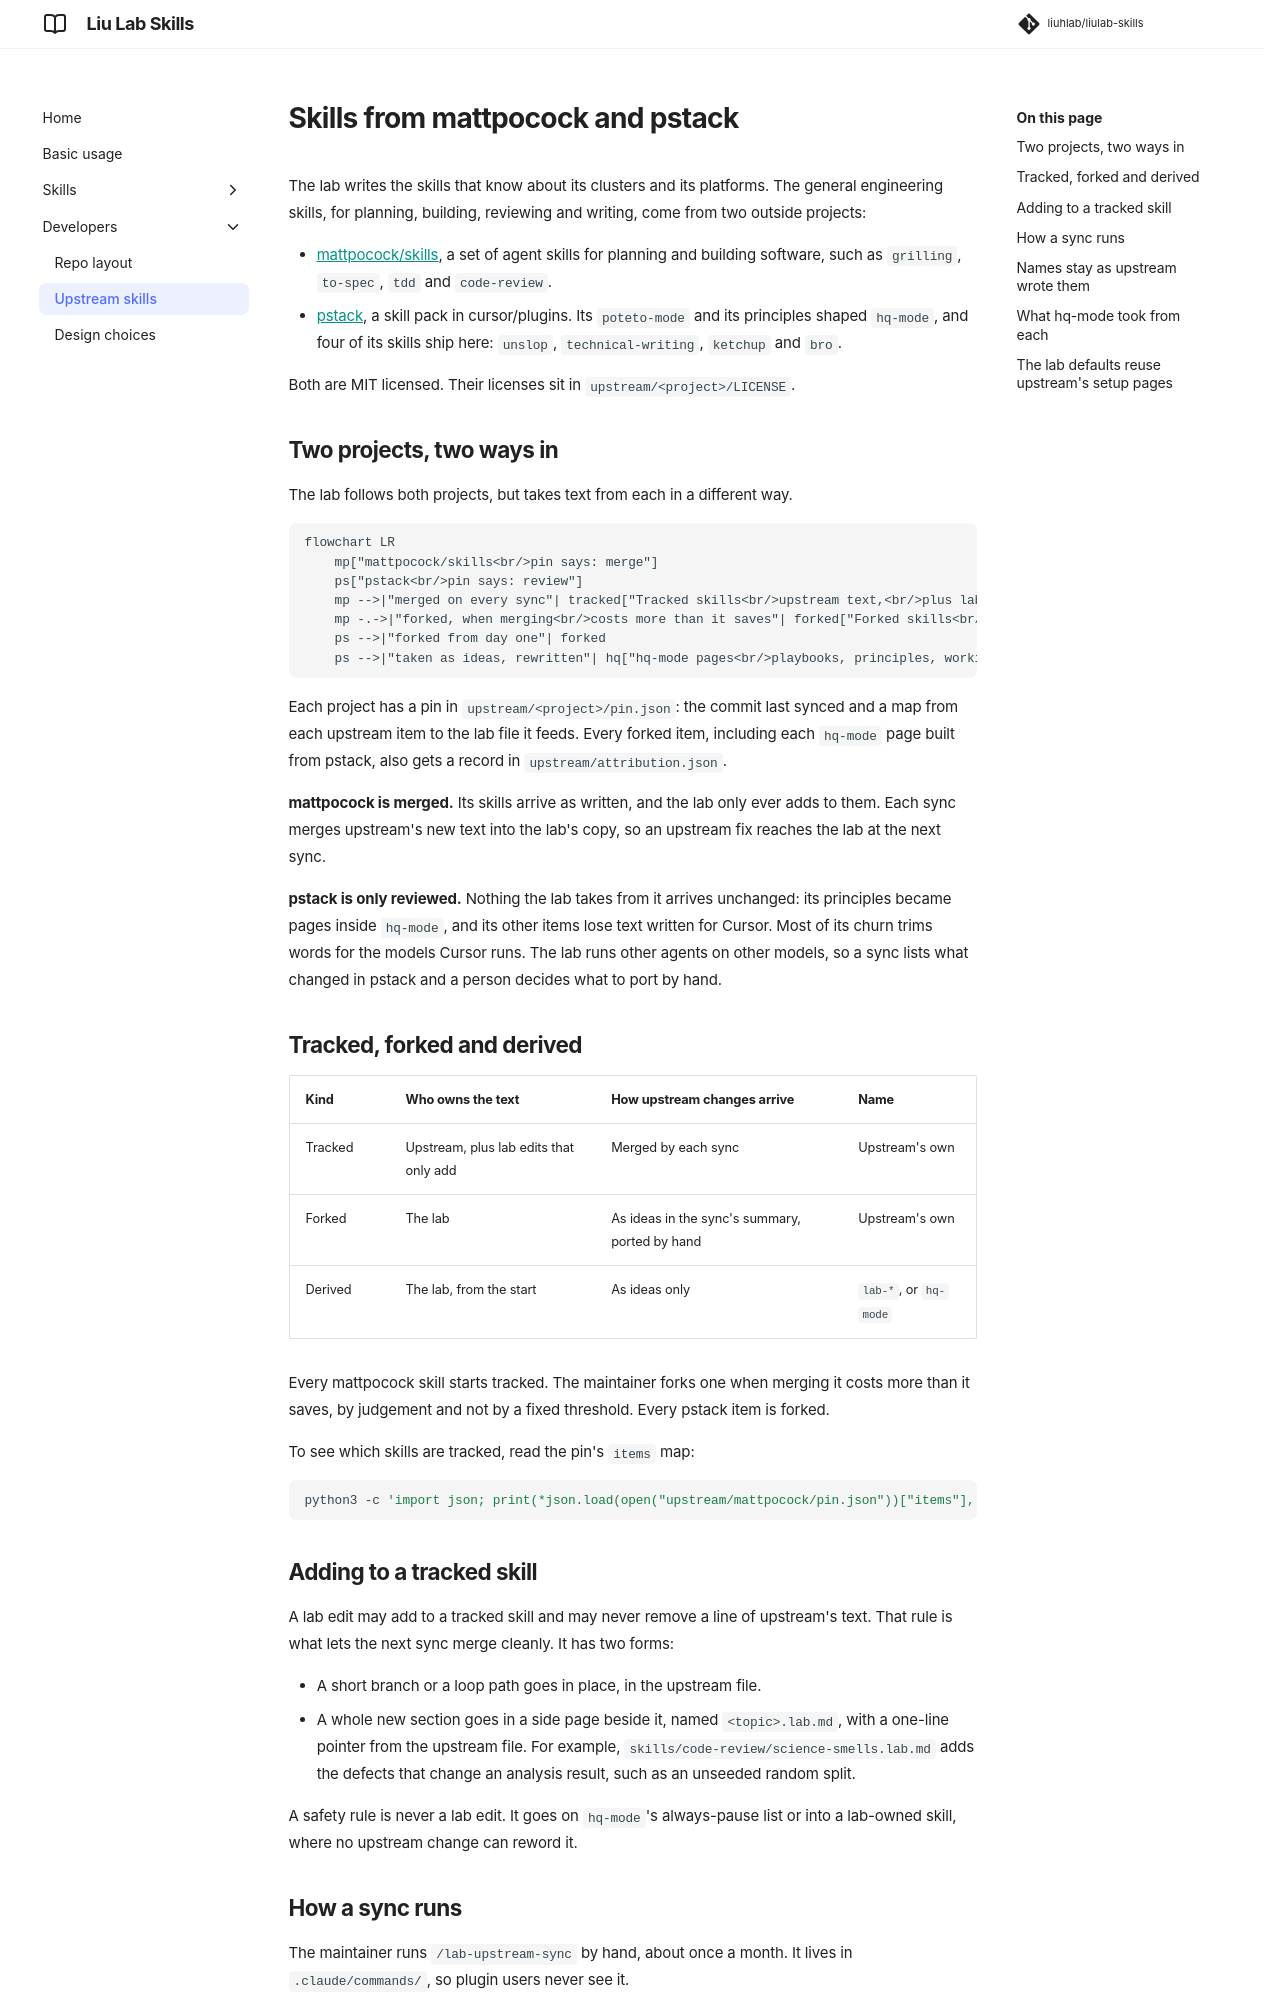

repository: liuhlab/liulab-skills · page: developers/upstreams/index.html · generator: mkdocs

# Skills from mattpocock and pstack

The lab writes the skills that know about its clusters and its platforms. The general
engineering skills, for planning, building, reviewing and writing, come from two outside
projects:

- [mattpocock/skills](https://github.com/mattpocock/skills), a set of agent skills for
  planning and building software, such as `grilling`, `to-spec`, `tdd` and `code-review`.
- [pstack](https://github.com/cursor/plugins/tree/main/pstack), a skill pack in
  cursor/plugins. Its `poteto-mode` and its principles shaped `hq-mode`, and four of its
  skills ship here: `unslop`, `technical-writing`, `ketchup` and `bro`.

Both are MIT licensed. Their licenses sit in `upstream/<project>/LICENSE`.

## Two projects, two ways in

The lab follows both projects, but takes text from each in a different way.

```mermaid
flowchart LR
    mp["mattpocock/skills<br/>pin says: merge"]
    ps["pstack<br/>pin says: review"]
    mp -->|"merged on every sync"| tracked["Tracked skills<br/>upstream text,<br/>plus lab edits that only add"]
    mp -.->|"forked, when merging<br/>costs more than it saves"| forked["Forked skills<br/>owned by the lab"]
    ps -->|"forked from day one"| forked
    ps -->|"taken as ideas, rewritten"| hq["hq-mode pages<br/>playbooks, principles, working style"]
```

Each project has a pin in `upstream/<project>/pin.json`: the commit last synced and a map
from each upstream item to the lab file it feeds. Every forked item, including each `hq-mode`
page built from pstack, also gets a record in `upstream/attribution.json`.

**mattpocock is merged.** Its skills arrive as written, and the lab only ever adds to them.
Each sync merges upstream's new text into the lab's copy, so an upstream fix reaches the lab
at the next sync.

**pstack is only reviewed.** Nothing the lab takes from it arrives unchanged: its principles
became pages inside `hq-mode`, and its other items lose text written for Cursor. Most of
its churn trims words for the models Cursor runs. The lab runs other agents on other models,
so a sync lists what changed in pstack and a person decides what to port by hand.

## Tracked, forked and derived

| Kind | Who owns the text | How upstream changes arrive | Name |
| --- | --- | --- | --- |
| Tracked | Upstream, plus lab edits that only add | Merged by each sync | Upstream's own |
| Forked | The lab | As ideas in the sync's summary, ported by hand | Upstream's own |
| Derived | The lab, from the start | As ideas only | `lab-*`, or `hq-mode` |

Every mattpocock skill starts tracked. The maintainer forks one when merging it costs more
than it saves, by judgement and not by a fixed threshold. Every pstack item is forked.

To see which skills are tracked, read the pin's `items` map:

```bash
python3 -c 'import json; print(*json.load(open("upstream/mattpocock/pin.json"))["items"], sep="\n")'
```

## Adding to a tracked skill

A lab edit may add to a tracked skill and may never remove a line of upstream's text. That
rule is what lets the next sync merge cleanly. It has two forms:

- A short branch or a loop path goes in place, in the upstream file.
- A whole new section goes in a side page beside it, named `<topic>.lab.md`, with a one-line
  pointer from the upstream file. For example, `skills/code-review/science-smells.lab.md`
  adds the defects that change an analysis result, such as an unseeded random split.

A safety rule is never a lab edit. It goes on `hq-mode`'s always-pause list or into a
lab-owned skill, where no upstream change can reword it.
